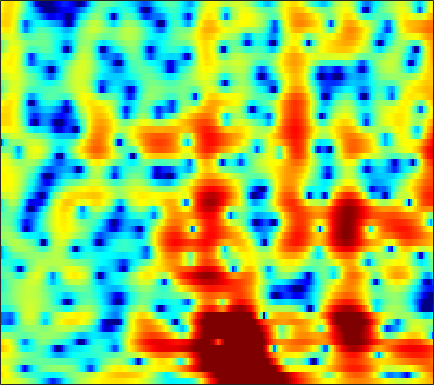

The table this chart was drawn from, first rows:
3.1476, 3.253, 3.3323, 3.3426, 3.3034, 3.1978, 3.022, 2.8541, 2.5741, 2.2307, 1.8209, 1.4692, 0.93538, 0.32057, -0.19488, -0.97104, -1.856, -2.602, -3.7236, -5.0161, -6.5174, -7.7727, -9.5761, -11.145
5.106, 4.816, 4.354, 3.808, 3.341, 2.648, 1.888, 1.283, 0.4588, -0.3438, -1.065, -1.524, -2.001, -2.328, -2.496, -2.66, -2.812, -2.945, -3.179, -3.482, -3.833, -4.106, -4.431, -4.621
4.609, 4.307, 3.755, 3.007, 2.297, 1.104, -0.4097, -1.821, -4.191, -7.288, -11.04, -12.85, -11.03, -7.911, -6.053, -4.168, -2.803, -2.028, -1.246, -0.6779, -0.2753, -0.05187, 0.1762, 0.3461
2.588, 2.709, 2.689, 2.491, 2.241, 1.8, 1.271, 0.8456, 0.2744, -0.2556, -0.6838, -0.9208, -1.099, -1.157, -1.144, -1.08, -0.9995, -0.9492, -0.9054, -0.9036, -0.95, -1.012, -1.118, -1.242
4.033, 4.011, 3.855, 3.567, 3.283, 2.821, 2.297, 1.883, 1.327, 0.7896, 0.299, -0.01422, -0.3621, -0.6339, -0.8048, -1.01, -1.23, -1.426, -1.761, -2.213, -2.794, -3.332, -4.175, -5.123
6.289, 5.976, 5.444, 4.754, 4.125, 3.119, 1.918, 0.8826, -0.6597, -2.309, -3.792, -4.521, -4.681, -4.051, -3.378, -2.534, -1.914, -1.631, -1.541, -1.785, -2.397, -3.135, -4.532, -6.598
5.221, 4.927, 4.433, 3.784, 3.176, 2.164, 0.8609, -0.3492, -2.328, -4.813, -7.626, -9.045, -8.334, -5.977, -4.312, -2.572, -1.341, -0.7004, -0.162, 0.07239, 0.03393, -0.1398, -0.5268, -1.046
0.5182, 0.5615, 0.5436, 0.4498, 0.337, 0.112, -0.1898, -0.4411, -0.7657, -1.055, -1.25, -1.283, -1.175, -0.9217, -0.6735, -0.3236, 0.02656, 0.2546, 0.5006, 0.6673, 0.7487, 0.7647, 0.7437, 0.6797
-4.497, -4.217, -3.897, -3.597, -3.324, -2.88, -2.334, -1.915, -1.339, -0.794, -0.3172, -0.01846, 0.2944, 0.5028, 0.5881, 0.6037, 0.5321, 0.4291, 0.2663, 0.146, 0.1244, 0.1921, 0.4087, 0.7294
-9.434, -9.168, -9.459, -10.32, -10.86, -10.07, -7.433, -5.255, -2.809, -0.9229, 0.479, 1.231, 1.864, 2.109, 2.043, 1.616, 0.7384, -0.2437, -2.042, -4.301, -6.179, -6.095, -4.067, -1.654
-9.219, -8.664, -8.554, -9.078, -9.537, -8.976, -6.71, -4.632, -2.159, -0.2185, 1.222, 1.999, 2.663, 2.925, 2.864, 2.431, 1.571, 0.6359, -0.9867, -2.894, -4.316, -4.386, -3.133, -1.404
-3.974, -3.752, -3.41, -2.977, -2.598, -1.988, -1.238, -0.6354, 0.1805, 0.9651, 1.636, 2.036, 2.412, 2.596, 2.597, 2.442, 2.123, 1.816, 1.321, 0.8074, 0.3499, 0.0717, -0.2255, -0.4843
-1.948, -1.721, -1.378, -0.9936, -0.6633, -0.1991, 0.2732, 0.6293, 1.085, 1.499, 1.847, 2.054, 2.245, 2.333, 2.332, 2.233, 2.037, 1.823, 1.476, 1.052, 0.5594, 0.1423, -0.4995, -1.262
-2.17, -1.808, -1.298, -0.79, -0.4178, 0.05866, 0.5052, 0.816, 1.199, 1.522, 1.78, 1.928, 2.058, 2.103, 2.078, 1.965, 1.754, 1.536, 1.17, 0.7269, 0.2087, -0.2183, -0.8369, -1.522
-3.597, -2.867, -1.969, -1.175, -0.6645, -0.0714, 0.4249, 0.7494, 1.13, 1.454, 1.728, 1.897, 2.058, 2.131, 2.121, 2.003, 1.763, 1.492, 1.019, 0.4279, -0.2516, -0.7929, -1.483, -2.072
-4.534, -3.216, -1.933, -1.037, -0.547, -0.08725, 0.2504, 0.457, 0.722, 1.039, 1.423, 1.73, 2.127, 2.452, 2.605, 2.651, 2.479, 2.183, 1.527, 0.5413, -0.8118, -2.085, -4.07, -5.946
-2.251, -1.556, -0.9249, -0.6987, -0.7719, -1.177, -1.918, -2.577, -3.28, -3.208, -2.184, -1.067, 0.4289, 1.68, 2.386, 3.007, 3.244, 3.171, 2.729, 1.838, 0.422, -1.078, -3.808, -7.235
-1.878, -1.817, -1.864, -2.183, -2.682, -3.833, -5.83, -8.205, -13.63, -17.74, -10.02, -6.264, -2.958, -0.7787, 0.3864, 1.462, 2.111, 2.354, 2.431, 2.247, 1.864, 1.502, 0.9946, 0.6308
-3.667, -3.485, -3.278, -3.147, -3.167, -3.358, -3.688, -3.974, -4.205, -4.015, -3.363, -2.656, -1.613, -0.637, -0.005966, 0.6559, 1.135, 1.392, 1.594, 1.694, 1.722, 1.722, 1.715, 1.703
-7.426, -6.043, -4.445, -3.232, -2.544, -1.845, -1.347, -1.067, -0.761, -0.4867, -0.2201, -0.01283, 0.2362, 0.4373, 0.5492, 0.6304, 0.6568, 0.6658, 0.6601, 0.6991, 0.8121, 0.9416, 1.173, 1.405
-7.956, -5.576, -3.234, -1.585, -0.6624, 0.2171, 0.7998, 1.1, 1.349, 1.447, 1.431, 1.359, 1.159, 0.8386, 0.4994, -0.07465, -0.7992, -1.424, -2.184, -2.602, -2.415, -1.869, -0.8576, 0.2116
-1.118, -0.5613, 0.1695, 0.8246, 1.205, 1.55, 1.68, 1.674, 1.52, 1.239, 0.8825, 0.5459, 0.04679, -0.5625, -1.144, -2.15, -3.699, -5.435, -9.059, -17.23, -17.32, -9.722, -4.596, -1.555
0.5701, 0.8169, 1.048, 1.12, 1.043, 0.7781, 0.2982, -0.2203, -1.096, -2.097, -3.107, -3.768, -4.329, -4.537, -4.556, -4.607, -4.766, -5.036, -5.5, -5.594, -4.887, -3.804, -1.949, -0.1636
-0.06582, 0.1775, 0.3097, 0.1716, -0.1117, -0.7953, -1.836, -2.922, -4.844, -7.558, -11.41, -15.1, -17.15, -13.02, -10.32, -7.802, -6.002, -4.925, -3.75, -2.636, -1.544, -0.6915, 0.4205, 1.527
-0.9228, -0.683, -0.5629, -0.7049, -0.9937, -1.683, -2.747, -3.783, -5.543, -7.724, -10.13, -11.74, -12.51, -11.47, -10.14, -8.232, -6.554, -5.357, -3.833, -2.463, -1.168, -0.2403, 0.9184, 1.941
-1.708, -1.361, -1.053, -0.9451, -1.046, -1.422, -2.129, -2.877, -4.086, -5.487, -6.997, -7.979, -9.081, -9.601, -9.533, -8.853, -7.631, -6.558, -5.017, -3.499, -1.98, -0.9061, 0.4524, 1.691
-4.367, -3.024, -1.546, -0.6074, -0.2581, -0.2147, -0.6371, -1.254, -2.495, -4.231, -6.483, -8.634, -12.31, -16.73, -18.29, -15.35, -12.04, -10.08, -7.952, -5.992, -4.102, -2.675, -0.8848, 0.7925
-5.039, -2.59, -0.4348, 0.8678, 1.404, 1.601, 1.295, 0.7636, -0.3704, -1.978, -4.149, -6.136, -9.23, -12.3, -13.64, -13.76, -13.26, -13.23, -13.31, -12.21, -9.56, -7.181, -4.061, -1.507
1.435, 1.888, 2.465, 2.865, 3.023, 2.977, 2.627, 2.162, 1.291, 0.138, -1.277, -2.477, -4.181, -5.912, -7.218, -9.124, -11.28, -13.42, -17.22, -19.21, -14.4, -10.83, -7.248, -4.387
3.676, 3.775, 3.885, 3.896, 3.816, 3.582, 3.174, 2.745, 2.019, 1.109, 0.06142, -0.8375, -2.128, -3.533, -4.631, -6.109, -7.581, -8.616, -9.739, -10.19, -10.01, -9.43, -8.251, -6.822
4.284, 4.359, 4.372, 4.295, 4.156, 3.871, 3.464, 3.082, 2.458, 1.714, 0.8376, 0.1076, -0.9821, -2.189, -3.177, -4.585, -6.127, -7.337, -9.026, -10.8, -12.38, -13.18, -13.03, -11.58
4.332, 4.403, 4.39, 4.273, 4.127, 3.846, 3.48, 3.15, 2.636, 2.038, 1.34, 0.7569, -0.1368, -1.162, -2.046, -3.406, -5.036, -6.469, -8.813, -11.95, -16.61, -22.59, -24.82, -16.95
4.085, 4.112, 4.044, 3.853, 3.665, 3.339, 2.966, 2.674, 2.271, 1.869, 1.454, 1.115, 0.6002, -0.04, -0.6282, -1.565, -2.698, -3.697, -5.216, -6.869, -8.454, -9.461, -10.12, -10.17
3.752, 3.703, 3.508, 3.147, 2.763, 2.153, 1.504, 1.068, 0.7117, 0.6363, 0.8105, 0.9789, 1.187, 1.241, 1.166, 0.8579, 0.3305, -0.2017, -1.059, -2.056, -3.165, -4.032, -5.226, -6.484
2.825, 2.785, 2.536, 1.998, 1.276, -0.1658, -2.289, -4.217, -5.947, -4.588, -1.976, -0.2876, 1.354, 2.423, 2.91, 3.206, 3.161, 2.934, 2.404, 1.631, 0.6259, -0.2711, -1.809, -3.719
-1.773, -1.186, -0.4678, -0.2096, -0.4284, -1.46, -3.421, -5.528, -7.638, -5.654, -2.403, -0.4553, 1.413, 2.644, 3.219, 3.655, 3.762, 3.657, 3.29, 2.696, 1.873, 1.128, -0.05389, -1.415
-11.53, -6.479, -2.914, -1.039, -0.2532, 0.2107, 0.2743, 0.2387, 0.2835, 0.558, 1.038, 1.46, 1.956, 2.324, 2.497, 2.572, 2.484, 2.316, 1.963, 1.46, 0.8171, 0.2253, -0.5951, -1.496
-0.8804, -0.2157, 0.8097, 1.719, 2.191, 2.594, 2.743, 2.743, 2.615, 2.392, 2.101, 1.845, 1.469, 1.056, 0.7626, 0.3834, 0.03374, -0.2185, -0.573, -1.008, -1.544, -2.061, -2.881, -3.833
3.916, 4.032, 4.204, 4.318, 4.339, 4.232, 3.953, 3.608, 2.972, 2.128, 1.064, 0.1181, -1.297, -2.793, -3.851, -4.863, -5.246, -5.204, -5.008, -4.931, -5.197, -5.624, -6.676, -8.239
5.5, 5.547, 5.52, 5.367, 5.162, 4.724, 4.083, 3.438, 2.352, 0.9553, -0.8353, -2.48, -5.275, -9.127, -13.35, -21.4, -17.01, -13.02, -10.09, -8.604, -8.156, -8.241, -9.149, -10.77
5.595, 5.679, 5.655, 5.468, 5.195, 4.638, 3.847, 3.089, 1.817, 0.2464, -1.614, -3.234, -5.633, -8.229, -10.13, -11.84, -11.76, -10.93, -9.63, -8.598, -8.061, -8.012, -8.313, -9.015
5.046, 5.256, 5.395, 5.336, 5.136, 4.655, 3.887, 3.118, 1.814, 0.1895, -1.718, -3.295, -5.455, -7.32, -8.315, -8.831, -8.612, -8.113, -7.315, -6.591, -6.066, -5.906, -5.911, -6.271
3.601, 4.15, 4.722, 5.032, 5.079, 4.859, 4.287, 3.602, 2.345, 0.6144, -1.706, -3.933, -7.873, -13.71, -18.08, -14.07, -9.732, -7.617, -5.689, -4.439, -3.628, -3.242, -3.057, -3.175
-0.1605, 1.242, 2.669, 3.622, 4.044, 4.233, 4.027, 3.616, 2.715, 1.413, -0.3114, -1.892, -4.32, -6.678, -7.712, -7.379, -5.966, -4.839, -3.576, -2.644, -2.003, -1.673, -1.425, -1.336
-3.205, -1.227, 0.6746, 1.97, 2.606, 3.083, 3.184, 3.046, 2.596, 1.9, 1.012, 0.2787, -0.7028, -1.565, -2.038, -2.415, -2.521, -2.481, -2.355, -2.191, -2.06, -1.986, -1.866, -1.743
-1.405, -0.2699, 1.002, 1.954, 2.469, 2.892, 3.031, 2.967, 2.699, 2.244, 1.657, 1.16, 0.4735, -0.2048, -0.6842, -1.269, -1.787, -2.152, -2.623, -3.083, -3.505, -3.769, -3.987, -3.977
1.118, 1.753, 2.484, 3.035, 3.317, 3.504, 3.479, 3.32, 2.944, 2.399, 1.728, 1.163, 0.3715, -0.4109, -0.9882, -1.727, -2.47, -3.06, -3.95, -5.054, -6.413, -7.561, -9.101, -9.796
2.899, 3.313, 3.765, 4.075, 4.186, 4.156, 3.908, 3.571, 2.905, 2.012, 0.9121, -0.002529, -1.261, -2.415, -3.115, -3.794, -4.287, -4.662, -5.359, -6.48, -8.332, -10.47, -15.26, -23.43
3.456, 3.848, 4.284, 4.573, 4.662, 4.57, 4.197, 3.712, 2.75, 1.381, -0.4931, -2.278, -5.233, -8.562, -10.14, -9.396, -7.534, -6.456, -5.657, -5.488, -5.795, -6.271, -6.93, -7.174
1.975, 2.731, 3.608, 4.237, 4.519, 4.617, 4.367, 3.941, 3.026, 1.664, -0.2294, -2.097, -5.363, -9.464, -11.58, -9.831, -6.89, -5.305, -3.924, -3.168, -2.829, -2.772, -2.839, -3.009
-2.011, -0.09817, 1.747, 2.966, 3.539, 3.919, 3.918, 3.69, 3.116, 2.264, 1.205, 0.3281, -0.8388, -1.802, -2.245, -2.39, -2.166, -1.871, -1.474, -1.196, -1.099, -1.126, -1.337, -1.773
-2.223, -0.5187, 1.185, 2.313, 2.843, 3.18, 3.166, 2.959, 2.485, 1.863, 1.171, 0.6698, 0.08894, -0.3347, -0.5329, -0.6528, -0.6605, -0.6224, -0.5758, -0.5686, -0.6592, -0.8119, -1.156, -1.658
1.323, 2.03, 2.796, 3.271, 3.415, 3.311, 2.871, 2.342, 1.423, 0.377, -0.6297, -1.234, -1.691, -1.75, -1.62, -1.347, -1.046, -0.8742, -0.742, -0.7314, -0.8346, -1.015, -1.358, -1.803
4.172, 4.565, 4.868, 4.892, 4.688, 4.085, 3.049, 1.95, -0.02747, -2.701, -6.022, -8.278, -8.555, -6.439, -4.887, -3.366, -2.405, -1.966, -1.66, -1.626, -1.788, -1.996, -2.36, -2.829
5.316, 5.646, 5.836, 5.716, 5.398, 4.63, 3.42, 2.171, -0.04812, -3.074, -7.046, -10.07, -10.45, -7.833, -6.206, -4.818, -4.137, -3.947, -4.016, -4.343, -4.858, -5.272, -5.838, -6.386
4.91, 5.312, 5.603, 5.583, 5.364, 4.791, 3.894, 3.012, 1.6, -0.002029, -1.602, -2.661, -3.737, -4.471, -4.903, -5.475, -6.157, -6.803, -7.887, -9.197, -10.68, -11.85, -13.19, -13.66
4.168, 4.73, 5.208, 5.383, 5.315, 4.971, 4.347, 3.71, 2.661, 1.426, 0.04999, -1.041, -2.575, -4.171, -5.422, -7.159, -8.926, -10.28, -12.15, -14.28, -17.12, -20.33, -29.12, -30.58
3.624, 4.332, 4.984, 5.323, 5.372, 5.171, 4.679, 4.129, 3.156, 1.925, 0.4272, -0.8786, -2.875, -5.191, -7.166, -10.13, -13.44, -15.79, -17.83, -18.3, -18.33, -18.5, -18.5, -17.75
